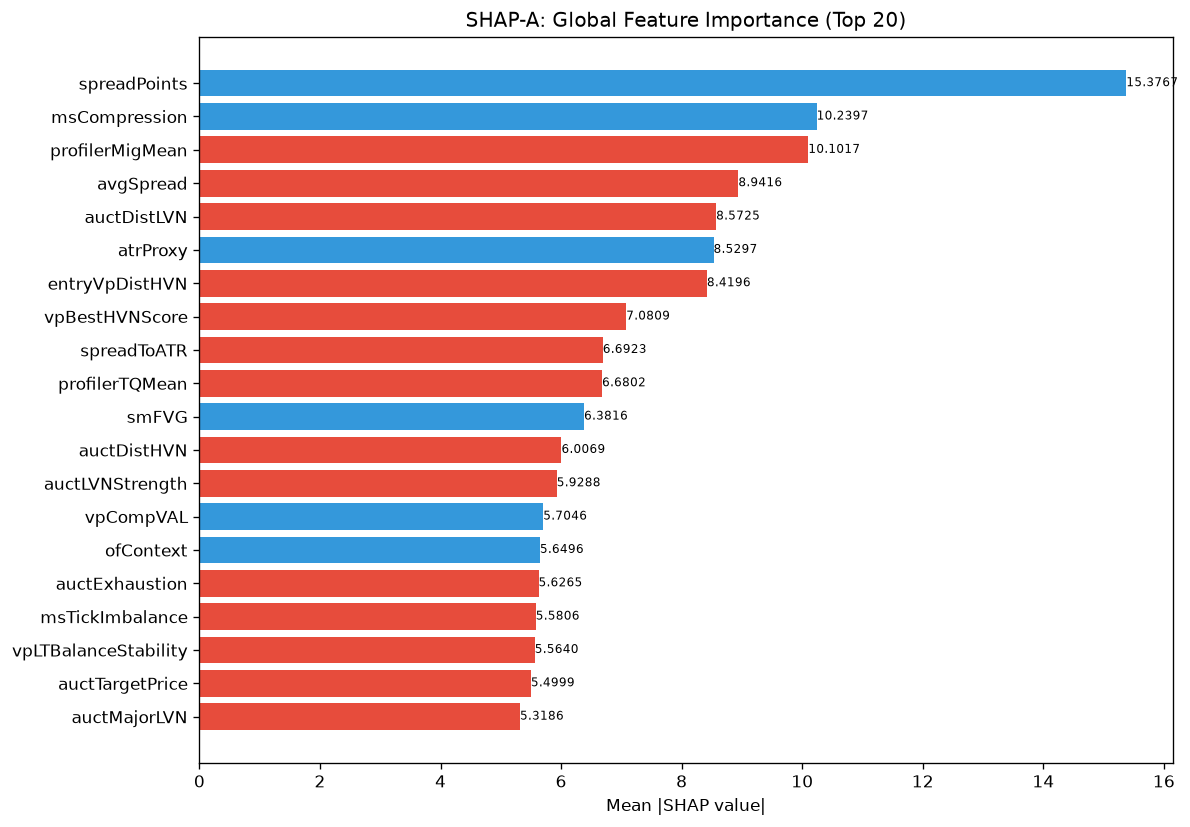

Values plotted in this chart, from the file beside it:
feature, category, mean_abs_shap, mean_shap, std_shap, rank
spreadPoints, unknown, 15.38, 3.208, 31.31, 1
msCompression, unknown, 10.24, 0.141, 14.27, 2
profilerMigMean, unknown, 10.1, -0.653, 15.54, 3
avgSpread, unknown, 8.942, -0.561, 4.067, 4
auctDistLVN, unknown, 8.572, -2.419, 7.136, 5
atrProxy, unknown, 8.53, 0.8027, 9.453, 6
entryVpDistHVN, unknown, 8.42, -2.689, 7.87, 7
vpBestHVNScore, unknown, 7.081, -1.648, 5.396, 8
spreadToATR, unknown, 6.692, -0.1836, 18.96, 9
profilerTQMean, unknown, 6.68, -0.5731, 4.142, 10
smFVG, unknown, 6.382, 0.0139, 5.593, 11
auctDistHVN, unknown, 6.007, -0.006994, 7.334, 12
auctLVNStrength, unknown, 5.929, -1.001, 5.916, 13
vpCompVAL, unknown, 5.705, 0.2035, 5.218, 14
ofContext, engine_composite, 5.65, 0.168, 7.292, 15
auctExhaustion, unknown, 5.627, -0.795, 8.718, 16
msTickImbalance, unknown, 5.581, -0.6318, 3.32, 17
vpLTBalanceStability, unknown, 5.564, -1.953, 6.103, 18
auctTargetPrice, unknown, 5.5, -0.1816, 10.92, 19
auctMajorLVN, unknown, 5.319, -0.8279, 2.012, 20
vpVAOverlapRatio, unknown, 5.219, -0.6172, 5.821, 21
thesis, unknown, 4.92, -0.3387, 3.254, 22
entryVpVAL, unknown, 4.766, 0.2028, 4.16, 23
entryVpPOC, unknown, 4.538, -0.1517, 6.174, 24
msContext, engine_composite, 4.513, 0.0008749, 3.409, 25
auctHVNStrength, unknown, 4.243, 0.4679, 2.496, 26
structDistATR, unknown, 4.001, 0.6249, 2.566, 27
vpLTPOC10d, unknown, 3.981, -0.2345, 4.374, 28
smContext, engine_composite, 3.847, -0.09763, 3.861, 29
liqSessionLiq, unknown, 3.841, 0.002801, 2.745, 30
vpPullbackPOC, unknown, 3.812, -1.535, 5.588, 31
entryPrice, unknown, 3.725, 0.5947, 1.425, 32
vpDistNakedPOC_ATR, unknown, 3.671, 1.094, 6.241, 33
entryProfilerSamples, unknown, 3.656, -0.7978, 2.89, 34
liqDensity, unknown, 3.547, 0.2467, 2.277, 35
ofAbsorption, unknown, 3.54, -0.2434, 2.62, 36
auctTargetProb, unknown, 3.431, -0.4958, 2.1, 37
vpBestHVN, unknown, 3.402, -0.2802, 5.921, 38
ofDeltaProxy, unknown, 3.346, -0.6321, 3.118, 39
vpDailyPOC, unknown, 3.295, -0.4354, 2.897, 40
ofParticipation, unknown, 3.26, -0.06621, 3.237, 41
entryVpBestHVN, unknown, 3.089, -0.4274, 1.212, 42
auctTradeQuality, unknown, 2.966, -0.2011, 6.312, 43
vpLTPOCAcceleration, unknown, 2.961, -0.2992, 2.986, 44
vpLTAcceptanceAtPrice, unknown, 2.836, -0.2949, 3.236, 45
auctContinuation, unknown, 2.737, -0.6472, 3.101, 46
auctShapeConf, unknown, 2.718, -0.05924, 3.381, 47
vpDevPOCSlope, unknown, 2.667, -0.2614, 2.915, 48
vpLTMajorHVNStrength, unknown, 2.598, -0.3764, 2.041, 49
entryVpDevPOCDir, unknown, 2.597, -0.1864, 2.696, 50
liqStopCluster, unknown, 2.55, -0.5855, 2.984, 51
auctExpReward, unknown, 2.454, 0.9318, 4.574, 52
auctMajorHVN, unknown, 2.205, 0.6816, 3.978, 53
vpLTMajorLVNPrice, unknown, 2.107, 0.06814, 1.133, 54
liqPremDisc, unknown, 1.983, 0.1058, 4.059, 55
entryVpDistLVN, unknown, 1.903, -0.3277, 1.564, 56
vpLTMajorHVNPrice, unknown, 1.883, 0.2198, 3.522, 57
ofFlowIntensity, unknown, 1.849, -0.02089, 1.386, 58
vpLTPOC60d, unknown, 1.805, -0.197, 1.516, 59
vpLTPOC30d, unknown, 1.779, -0.6625, 3.26, 60
... 112 more rows
